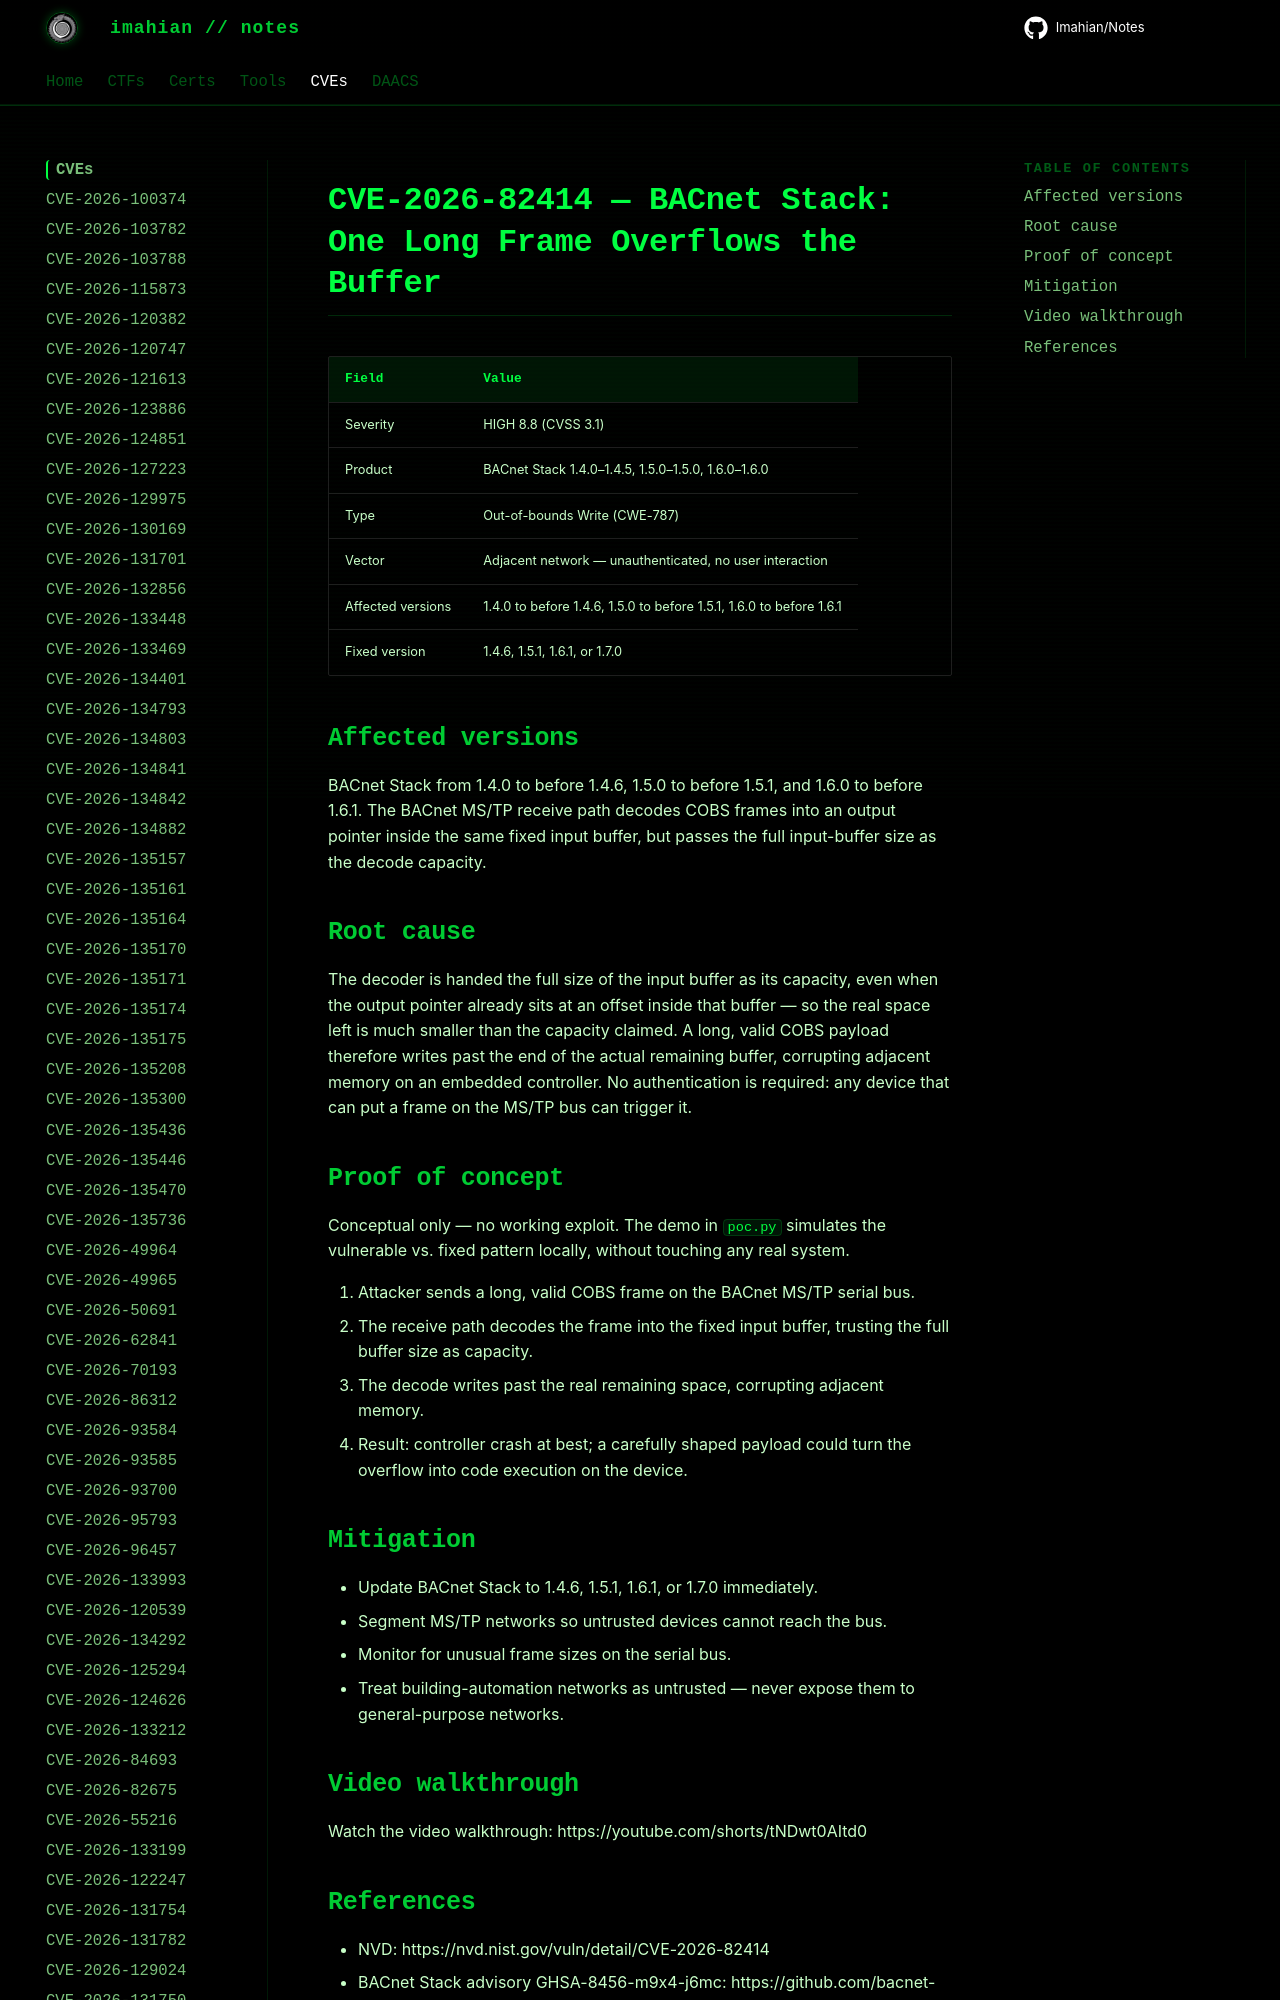

repository: Imahian/Notes · page: CVEs/CVE-2026-82414/index.html · generator: mkdocs

# CVE-2026-82414 — BACnet Stack: One Long Frame Overflows the Buffer

| Field | Value |
|---|---|
| Severity | HIGH 8.8 (CVSS 3.1) |
| Product | BACnet Stack 1.4.0–1.4.5, 1.5.0–1.5.0, 1.6.0–1.6.0 |
| T
